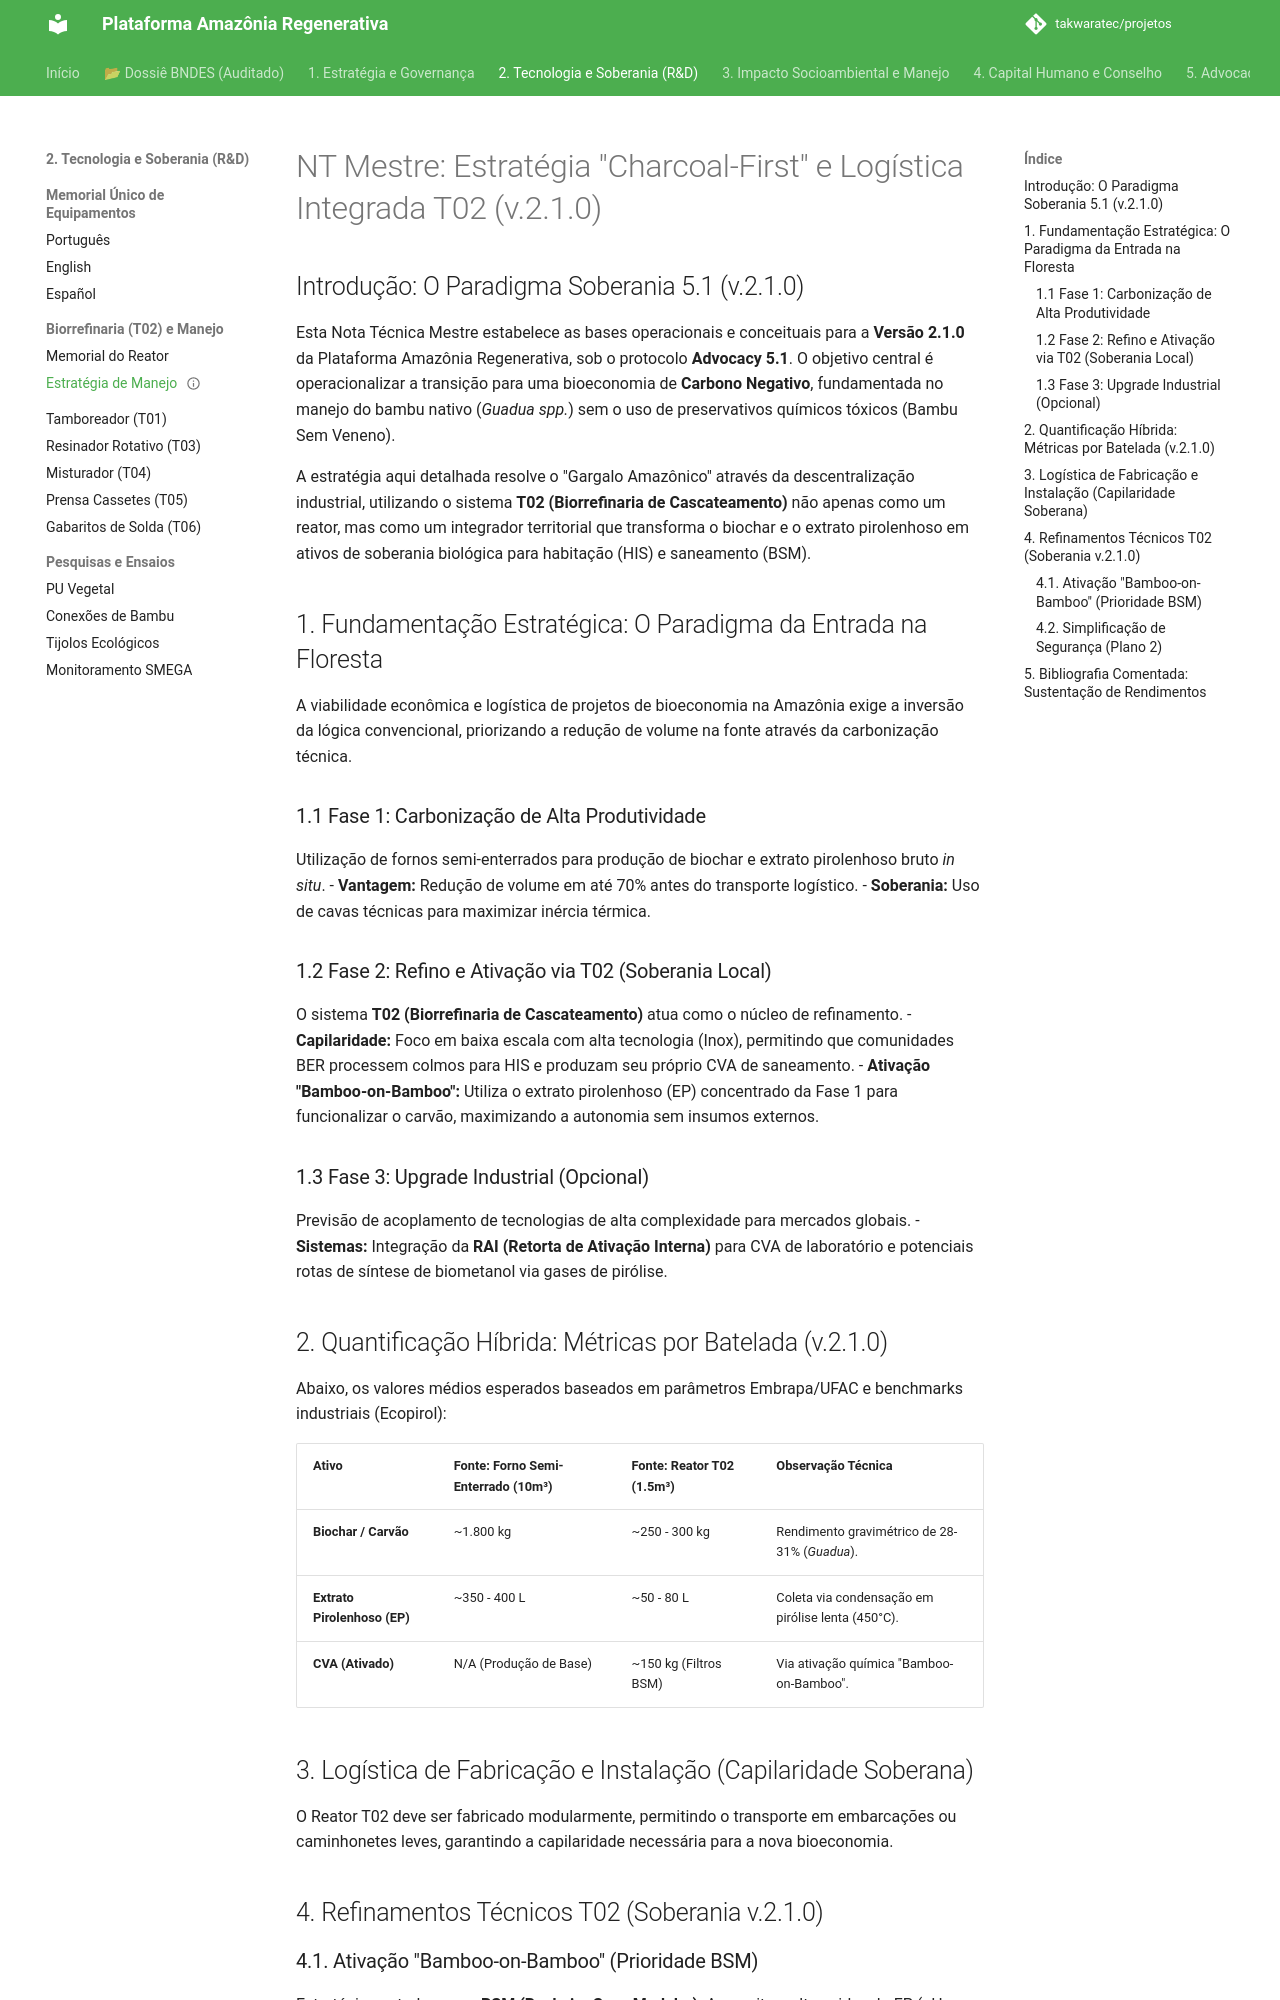

repository: takwaratec/projetos · page: 08_PROJETOS_ENGENHARIA/NT_estrategia-manejo-biorrefinaria/index.html · generator: mkdocs

---
title: "Nota Técnica Mestre: Estratégia de Manejo e Logística de Biorrefinaria Bioeconômica"
author: "Núcleo Takwara / Plataforma Amazônia Regenerativa"
date: "2026-03-07"
version: "2.2.2"
status: "Finalizado"
type: "Nota Técnica"
---

# NT Mestre: Estratégia "Charcoal-First" e Logística Integrada T02 (v.2.1.0)

## Introdução: O Paradigma Soberania 5.1 (v.2.1.0)

Esta Nota Técnica Mestre estabelece as bases operacionais e conceituais para a **Versão 2.1.0** da Plataforma Amazônia Regenerativa, sob o protocolo **Advocacy 5.1**. O objetivo central é operacionalizar a transição para uma bioeconomia de **Carbono Negativo**, fundamentada no manejo do bambu nativo (*Guadua spp.*) sem o uso de preservativos químicos tóxicos (Bambu Sem Veneno).

A estratégia aqui detalhada resolve o "Gargalo Amazônico" através da descentralização industrial, utilizando o sistema **T02 (Biorrefinaria de Cascateamento)** não apenas como um reator, mas como um integrador territorial que transforma o biochar e o extrato pirolenhoso em ativos de soberania biológica para habitação (HIS) e saneamento (BSM).

## 1. Fundamentação Estratégica: O Paradigma da Entrada na Floresta

A viabilidade econômica e logística de projetos de bioeconomia na Amazônia exige a inversão da lógica convencional, priorizando a redução de volume na fonte através da carbonização técnica.

### 1.1 Fase 1: Carbonização de Alta Produtividade
Utilização de fornos semi-enterrados para produção de biochar e extrato pirolenhoso bruto *in situ*.
- **Vantagem:** Redução de volume em até 70% antes do transporte logístico.
- **Soberania:** Uso de cavas técnicas para maximizar inércia térmica.

### 1.2 Fase 2: Refino e Ativação via T02 (Soberania Local)
O sistema **T02 (Biorrefinaria de Cascateamento)** atua como o núcleo de refinamento.
- **Capilaridade:** Foco em baixa escala com alta tecnologia (Inox), permitindo que comunidades BER processem colmos para HIS e produzam seu próprio CVA de saneamento.
- **Ativação "Bamboo-on-Bamboo":** Utiliza o extrato pirolenhoso (EP) concentrado da Fase 1 para funcionalizar o carvão, maximizando a autonomia sem insumos externos.

### 1.3 Fase 3: Upgrade Industrial (Opcional)
Previsão de acoplamento de tecnologias de alta complexidade para mercados globais.
- **Sistemas:** Integração da **RAI (Retorta de Ativação Interna)** para CVA de laboratório e potenciais rotas de síntese de biometanol via gases de pirólise.

## 2. Quantificação Híbrida: Métricas por Batelada (v.2.1.0)

Abaixo, os valores médios esperados baseados em parâmetros Embrapa/UFAC e benchmarks industriais (Ecopirol):

| Ativo | Fonte: Forno Semi-Enterrado (10m³) | Fonte: Reator T02 (1.5m³) | Observação Técnica |
| :--- | :--- | :--- | :--- |
| **Biochar / Carvão** | ~1.800 kg | ~250 - 300 kg | Rendimento gravimétrico de 28-31% (*Guadua*). |
| **Extrato Pirolenhoso (EP)** | ~350 - 400 L | ~50 - 80 L | Coleta via condensação em pirólise lenta (450°C). |
| **CVA (Ativado)** | N/A (Produção de Base) | ~150 kg (Filtros BSM) | Via ativação química "Bamboo-on-Bamboo". |

## 3. Logística de Fabricação e Instalação (Capilaridade Soberana)
O Reator T02 deve ser fabricado modularmente, permitindo o transporte em embarcações ou caminhonetes leves, garantindo a capilaridade necessária para a nova bioeconomia.

## 4. Refinamentos Técnicos T02 (Soberania v.2.1.0)
